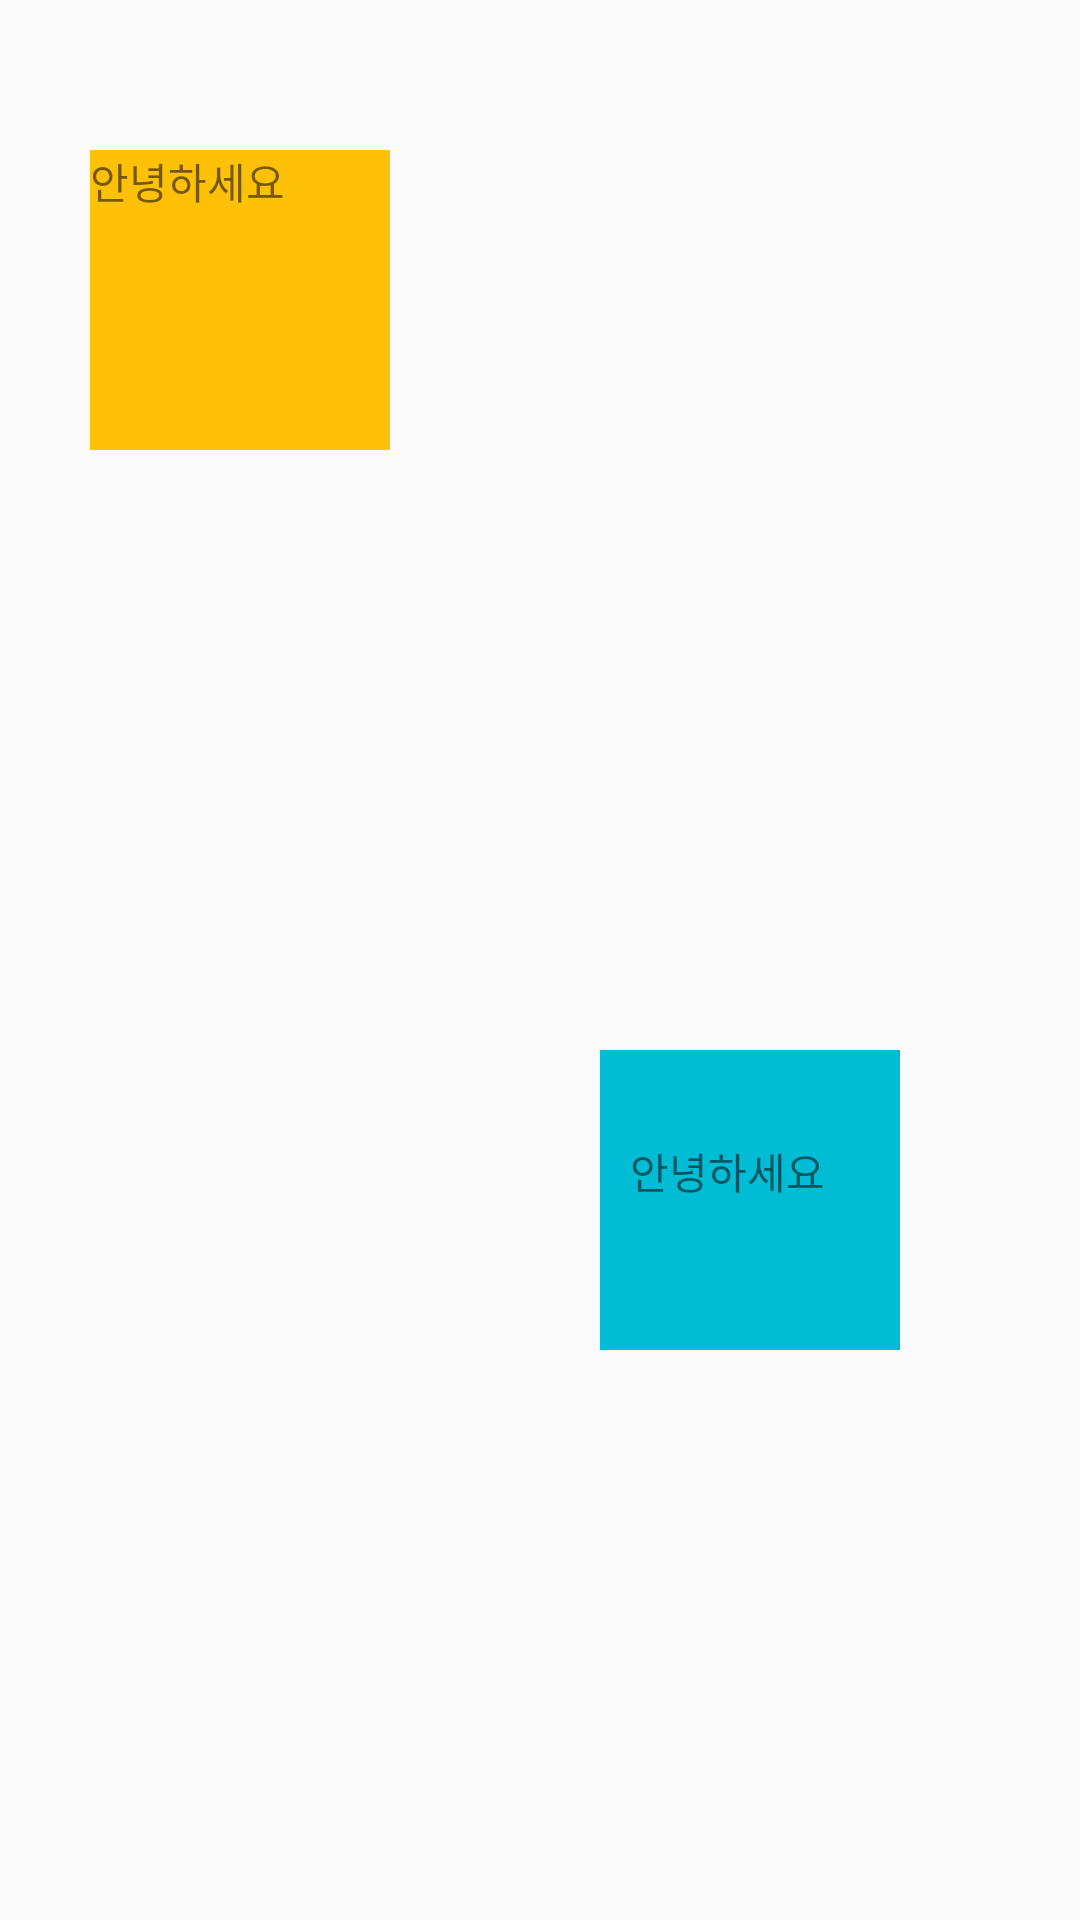

The Android layout XML behind this screen, and the referenced resources:
<!-- AndroidManifest.xml: application theme AppTheme -->
<!-- res/layout/padding_margin.xml -->
<?xml version="1.0" encoding="utf-8"?>
<LinearLayout
        xmlns:android="http://schemas.android.com/apk/res/android"
        android:layout_width="match_parent"
        android:layout_height="match_parent"
        android:orientation="vertical">

    <TextView android:layout_width="100dp"
              android:layout_height="100dp"
              android:background="#FFC107"
              android:layout_marginLeft="30dp"
              android:layout_marginTop="50dp"
              android:text="안녕하세요"/>

    <TextView android:layout_width="100dp"
              android:layout_height="100dp"
              android:layout_margin="200dp"
              android:background="#00BCD4"
              android:text="안녕하세요"
              android:paddingLeft="10dp"
              android:paddingTop="30dp"/>


</LinearLayout>
<!-- resources referenced by this layout -->
<resources>
  <style name="AppTheme" parent="Theme.AppCompat.Light.DarkActionBar">
          
          <item name="colorPrimary">@color/colorPrimary</item>
          <item name="colorPrimaryDark">@color/colorPrimaryDark</item>
          <item name="colorAccent">@color/colorAccent</item>
      </style>
  <color name="colorPrimary">#6200EE</color>
  <color name="colorPrimaryDark">#3700B3</color>
  <color name="colorAccent">#03DAC5</color>
</resources>
